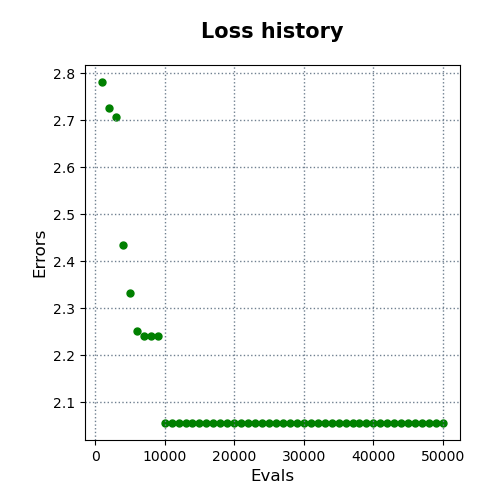

Source data for this figure (header and first rows):
evals, errors
1000, 2.781
2000, 2.727
3000, 2.708
4000, 2.434
5000, 2.331
6000, 2.251
7000, 2.24
8000, 2.24
9000, 2.24
10000, 2.056
11000, 2.056
12000, 2.056
13000, 2.056
14000, 2.056
15000, 2.056
16000, 2.056
17000, 2.056
18000, 2.056
19000, 2.056
20000, 2.056
21000, 2.056
22000, 2.056
23000, 2.056
24000, 2.056
25000, 2.056
26000, 2.056
27000, 2.056
28000, 2.056
29000, 2.056
30000, 2.056
31000, 2.056
32000, 2.056
33000, 2.056
34000, 2.056
35000, 2.056
36000, 2.056
37000, 2.056
38000, 2.056
39000, 2.056
40000, 2.056
41000, 2.056
42000, 2.056
43000, 2.056
44000, 2.056
45000, 2.056
46000, 2.056
47000, 2.056
48000, 2.056
49000, 2.056
50000, 2.056
